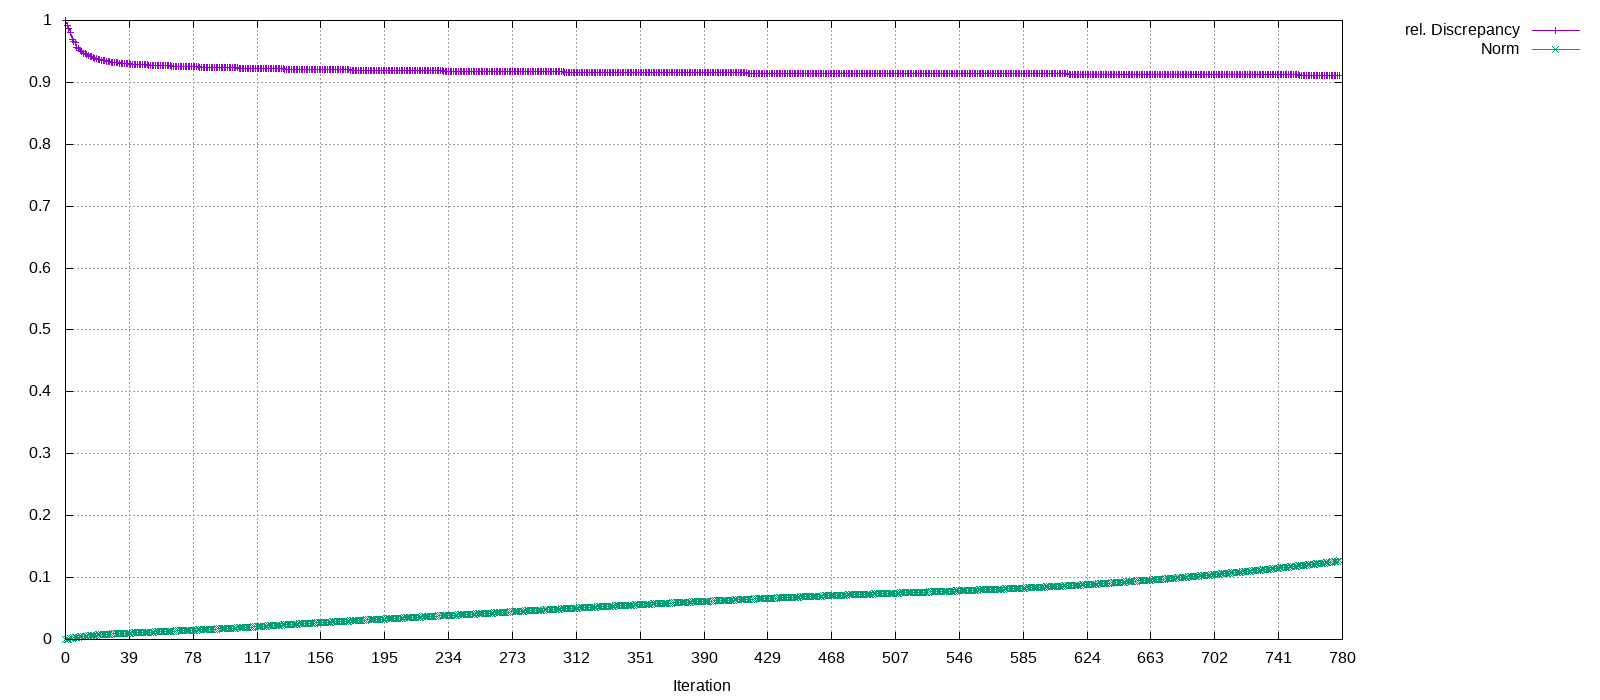

Source data for this figure (header and first rows):
Iteration, rel. Discrepancy, Norm
0, 1, 0
1, 0.9926, 0.000454
2, 0.9878, 0.0007754
3, 0.9804, 0.00135
4, 0.9694, 0.002331
5, 0.9656, 0.002707
6, 0.9637, 0.002898
7, 0.9569, 0.003678
8, 0.9551, 0.003919
9, 0.9522, 0.004315
10, 0.9497, 0.004697
11, 0.9474, 0.005078
12, 0.9464, 0.005253
13, 0.9449, 0.005527
14, 0.9431, 0.005883
15, 0.9417, 0.006202
16, 0.9411, 0.006338
17, 0.94, 0.006598
18, 0.9389, 0.006869
19, 0.938, 0.007111
20, 0.9369, 0.007438
21, 0.9365, 0.007561
22, 0.9358, 0.00777
23, 0.9353, 0.007935
24, 0.9349, 0.008087
25, 0.9343, 0.0083
26, 0.9336, 0.008533
27, 0.9331, 0.008724
28, 0.9329, 0.008809
29, 0.9325, 0.008991
30, 0.9322, 0.009117
31, 0.932, 0.00919
32, 0.9316, 0.009386
33, 0.9313, 0.00954
34, 0.931, 0.009696
35, 0.9306, 0.009888
36, 0.9305, 0.009962
37, 0.9302, 0.01011
38, 0.9301, 0.01021
39, 0.9299, 0.01031
40, 0.9297, 0.01046
41, 0.9296, 0.01052
42, 0.9294, 0.01061
43, 0.9292, 0.01074
44, 0.929, 0.01086
45, 0.9288, 0.01105
46, 0.9286, 0.01118
47, 0.9285, 0.01126
48, 0.9283, 0.01139
49, 0.9282, 0.01147
50, 0.9282, 0.01153
51, 0.928, 0.01166
52, 0.9279, 0.01174
53, 0.9278, 0.01185
54, 0.9276, 0.01201
55, 0.9274, 0.01219
56, 0.9273, 0.01234
57, 0.9272, 0.01247
58, 0.9271, 0.01256
59, 0.927, 0.01269
... 719 more rows
